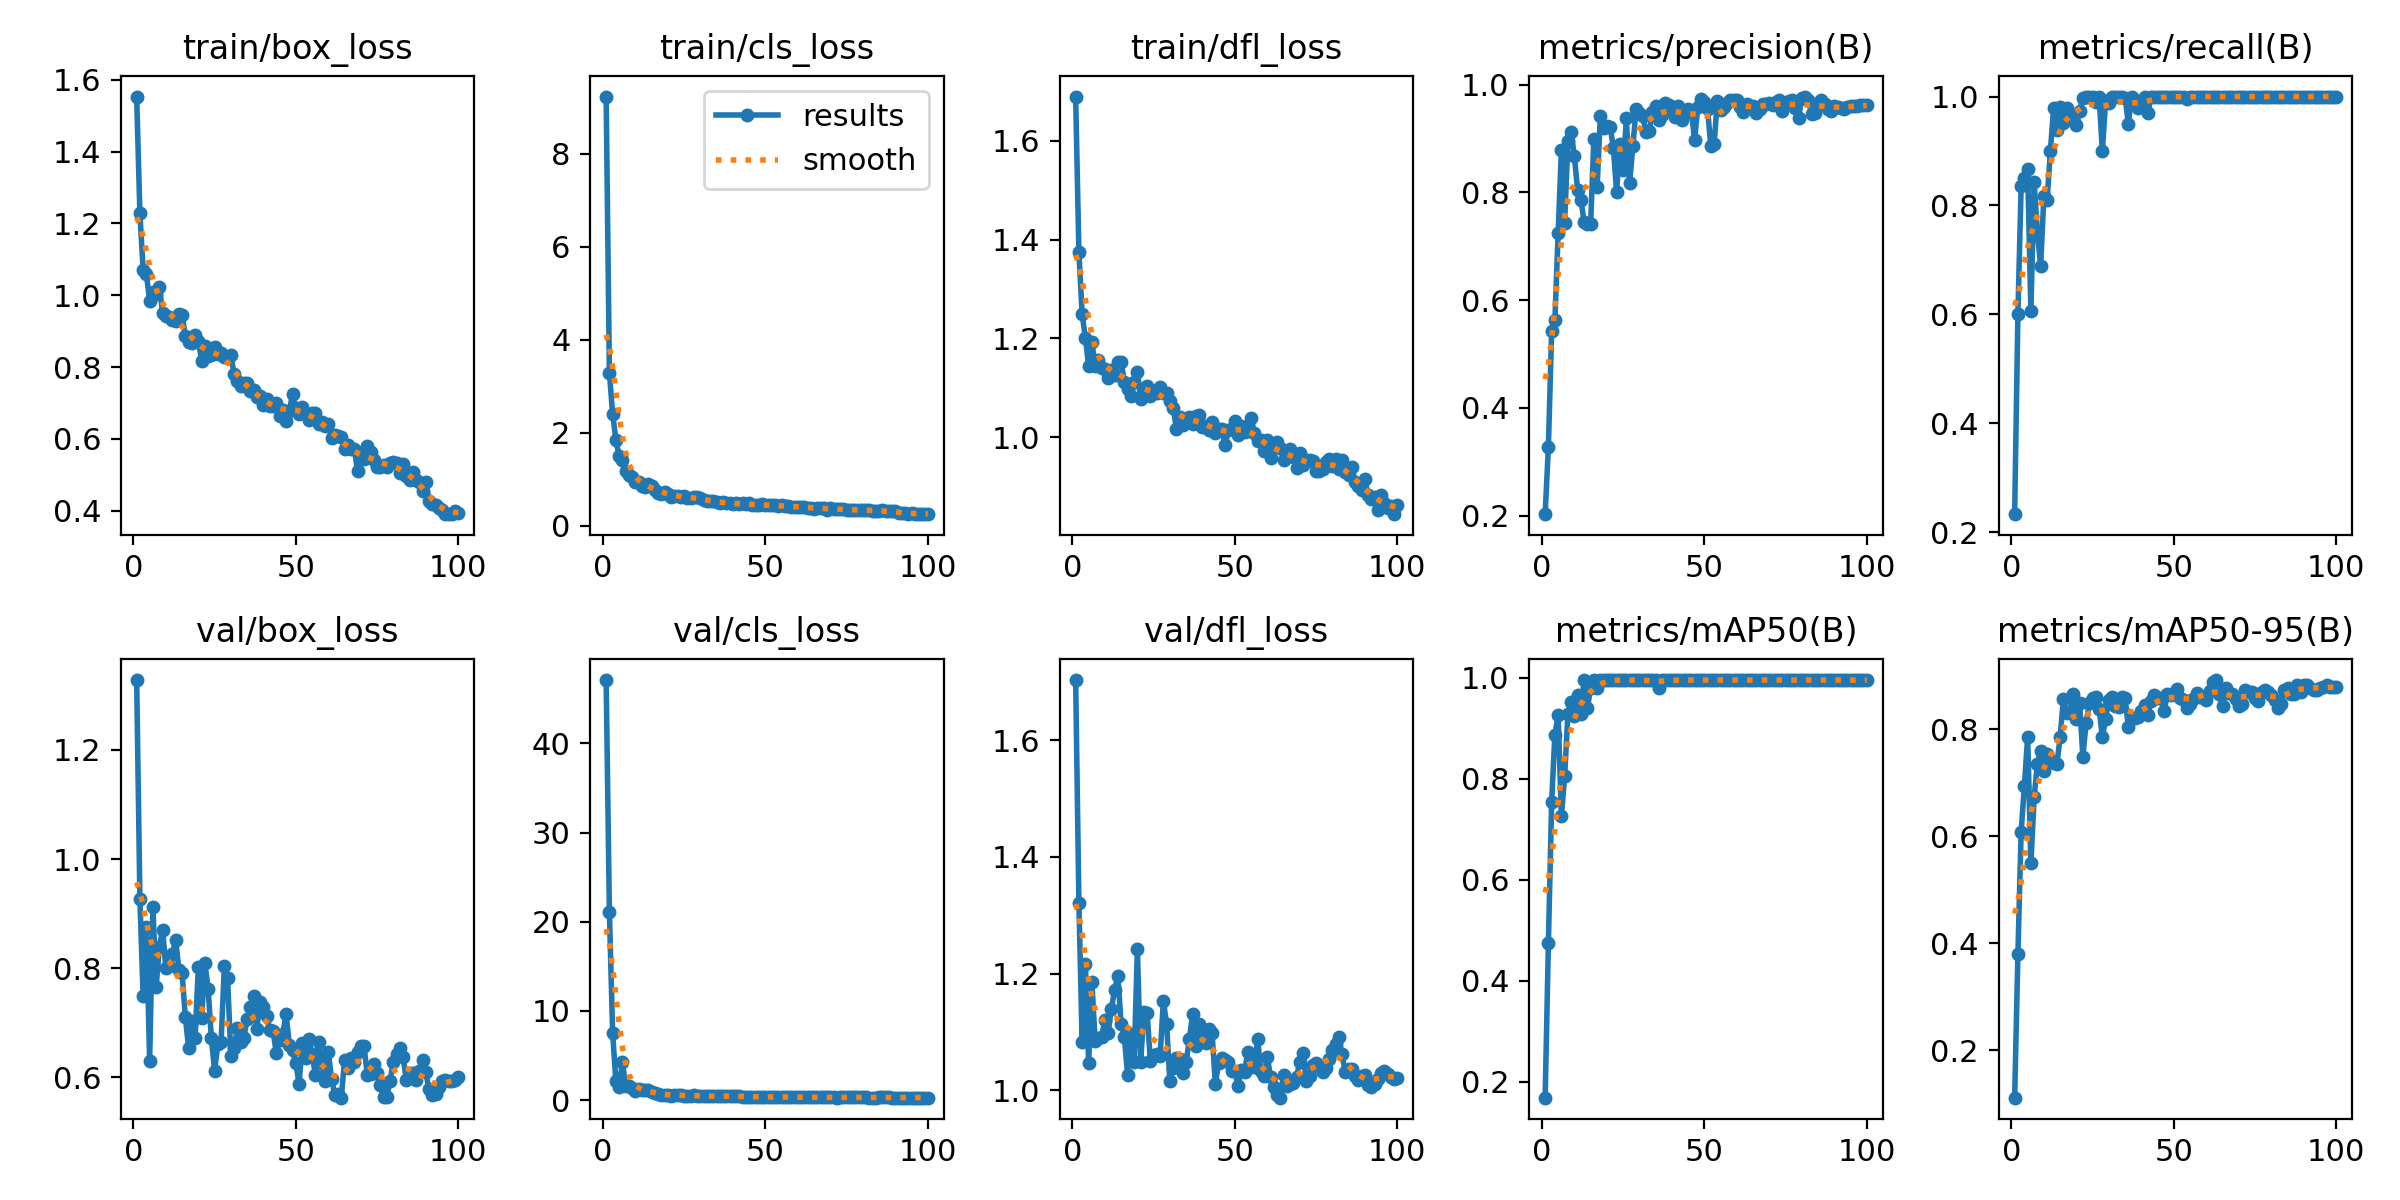

The table this chart was drawn from, first rows:
epoch, train/box_loss, train/cls_loss, train/dfl_loss, metrics/precision(B), metrics/recall(B), metrics/mAP50(B), metrics/mAP50-95(B), val/box_loss, val/cls_loss, val/dfl_loss, lr/pg0, lr/pg1, lr/pg2
1, 1.553, 9.228, 1.69, 0.2027, 0.2333, 0.1686, 0.1118, 1.328, 47.11, 1.703, 8.568e-05, 8.568e-05, 8.568e-05
2, 1.228, 3.287, 1.375, 0.3277, 0.6, 0.4749, 0.3802, 0.9268, 21.09, 1.321, 0.0001767, 0.0001767, 0.0001767
3, 1.071, 2.394, 1.249, 0.543, 0.8363, 0.754, 0.6085, 0.7482, 7.479, 1.082, 0.0002659, 0.0002659, 0.0002659
4, 1.058, 1.848, 1.201, 0.5622, 0.85, 0.8872, 0.6943, 0.8751, 2.077, 1.217, 0.0003533, 0.0003533, 0.0003533
5, 0.9847, 1.495, 1.143, 0.7244, 0.8661, 0.9261, 0.7859, 0.6303, 1.419, 1.047, 0.0004389, 0.0004389, 0.0004389
6, 1.01, 1.407, 1.193, 0.8783, 0.6069, 0.7256, 0.5492, 0.9115, 4.265, 1.186, 0.0005226, 0.0005226, 0.0005226
7, 1.004, 1.172, 1.145, 0.7432, 0.8425, 0.8042, 0.6725, 0.7658, 1.621, 1.084, 0.0006044, 0.0006044, 0.0006044
8, 1.024, 1.079, 1.156, 0.8949, 0.7503, 0.9277, 0.7354, 0.8392, 1.573, 1.089, 0.0006645, 0.0006645, 0.0006645
9, 0.9501, 1.039, 1.141, 0.9115, 0.6891, 0.9517, 0.7594, 0.8703, 1.315, 1.091, 0.0006574, 0.0006574, 0.0006574
10, 0.9415, 0.9432, 1.138, 0.867, 0.8167, 0.9244, 0.721, 0.7994, 1.029, 1.121, 0.0006504, 0.0006504, 0.0006504
11, 0.9404, 0.9413, 1.12, 0.8035, 0.8108, 0.965, 0.7544, 0.8044, 1.279, 1.098, 0.0006433, 0.0006433, 0.0006433
12, 0.9299, 0.861, 1.137, 0.7862, 0.8998, 0.9286, 0.7429, 0.8258, 1.142, 1.14, 0.0006362, 0.0006362, 0.0006362
13, 0.9282, 0.823, 1.125, 0.7456, 0.9791, 0.995, 0.7366, 0.8515, 1.073, 1.172, 0.0006292, 0.0006292, 0.0006292
14, 0.949, 0.8839, 1.152, 0.7417, 0.9386, 0.9401, 0.7342, 0.797, 1.13, 1.196, 0.0006221, 0.0006221, 0.0006221
15, 0.9442, 0.8588, 1.152, 0.7412, 0.9804, 0.9783, 0.7848, 0.7906, 0.9375, 1.113, 0.000615, 0.000615, 0.000615
16, 0.8862, 0.7614, 1.112, 0.9, 0.9513, 0.995, 0.8557, 0.7096, 0.8014, 1.091, 0.000608, 0.000608, 0.000608
17, 0.8696, 0.704, 1.098, 0.8099, 0.9785, 0.9783, 0.8307, 0.6542, 0.6565, 1.026, 0.0006009, 0.0006009, 0.0006009
18, 0.8677, 0.6874, 1.084, 0.9424, 0.9604, 0.995, 0.8311, 0.7028, 0.5099, 1.097, 0.0005938, 0.0005938, 0.0005938
19, 0.8906, 0.7248, 1.111, 0.9188, 0.9613, 0.995, 0.8658, 0.6721, 0.5324, 1.048, 0.0005868, 0.0005868, 0.0005868
20, 0.8731, 0.6809, 1.131, 0.9235, 0.9477, 0.995, 0.8194, 0.803, 0.5795, 1.242, 0.0005797, 0.0005797, 0.0005797
21, 0.8177, 0.6222, 1.076, 0.9219, 0.9742, 0.995, 0.8487, 0.7087, 0.5024, 1.048, 0.0005726, 0.0005726, 0.0005726
22, 0.8594, 0.6347, 1.098, 0.8827, 0.9971, 0.995, 0.7487, 0.8101, 0.532, 1.133, 0.0005656, 0.0005656, 0.0005656
23, 0.8307, 0.633, 1.104, 0.8006, 1, 0.995, 0.812, 0.7624, 0.5778, 1.132, 0.0005585, 0.0005585, 0.0005585
24, 0.8322, 0.6066, 1.082, 0.8897, 1, 0.995, 0.848, 0.672, 0.5387, 1.05, 0.0005514, 0.0005514, 0.0005514
25, 0.8555, 0.6259, 1.094, 0.8412, 0.9987, 0.995, 0.8585, 0.612, 0.4788, 1.06, 0.0005443, 0.0005443, 0.0005443
26, 0.8364, 0.6038, 1.088, 0.9377, 0.9894, 0.995, 0.8604, 0.6606, 0.4743, 1.062, 0.0005373, 0.0005373, 0.0005373
27, 0.8379, 0.5987, 1.101, 0.8172, 1, 0.995, 0.8383, 0.6655, 0.4864, 1.058, 0.0005302, 0.0005302, 0.0005302
28, 0.828, 0.6083, 1.089, 0.8859, 0.9, 0.995, 0.7853, 0.8041, 0.5781, 1.153, 0.0005232, 0.0005232, 0.0005232
29, 0.8262, 0.6134, 1.089, 0.9547, 0.9926, 0.995, 0.819, 0.7812, 0.4763, 1.113, 0.0005161, 0.0005161, 0.0005161
30, 0.8336, 0.5884, 1.073, 0.9465, 0.988, 0.995, 0.8537, 0.6391, 0.4225, 1.016, 0.000509, 0.000509, 0.000509
31, 0.7796, 0.5444, 1.06, 0.9415, 1, 0.995, 0.8602, 0.6532, 0.4484, 1.038, 0.0005019, 0.0005019, 0.0005019
32, 0.7606, 0.5228, 1.017, 0.9121, 1, 0.995, 0.8437, 0.6903, 0.4289, 1.055, 0.0004949, 0.0004949, 0.0004949
33, 0.7485, 0.5295, 1.041, 0.9139, 1, 0.995, 0.841, 0.665, 0.4035, 1.054, 0.0004878, 0.0004878, 0.0004878
34, 0.7558, 0.5317, 1.026, 0.9487, 1, 0.995, 0.8593, 0.6725, 0.4159, 1.029, 0.0004807, 0.0004807, 0.0004807
35, 0.7553, 0.5139, 1.037, 0.9602, 0.9982, 0.995, 0.8578, 0.7065, 0.4417, 1.048, 0.0004737, 0.0004737, 0.0004737
36, 0.7329, 0.4885, 1.041, 0.9342, 0.95, 0.9783, 0.8041, 0.7293, 0.4448, 1.087, 0.0004666, 0.0004666, 0.0004666
37, 0.7351, 0.5019, 1.026, 0.9445, 1, 0.995, 0.8206, 0.7493, 0.412, 1.13, 0.0004595, 0.0004595, 0.0004595
38, 0.7158, 0.4811, 1.044, 0.9665, 0.9946, 0.995, 0.8211, 0.689, 0.4164, 1.076, 0.0004525, 0.0004525, 0.0004525
39, 0.7185, 0.481, 1.045, 0.962, 0.9794, 0.995, 0.8223, 0.7377, 0.4937, 1.113, 0.0004454, 0.0004454, 0.0004454
40, 0.6953, 0.4612, 1.021, 0.9557, 0.9888, 0.995, 0.8335, 0.7296, 0.4077, 1.1, 0.0004383, 0.0004383, 0.0004383
41, 0.7113, 0.4849, 1.023, 0.9402, 1, 0.995, 0.8449, 0.7124, 0.4153, 1.08, 0.0004313, 0.0004313, 0.0004313
42, 0.6921, 0.4687, 1.015, 0.9605, 0.9701, 0.995, 0.8266, 0.6863, 0.4513, 1.105, 0.0004242, 0.0004242, 0.0004242
43, 0.6909, 0.4783, 1.031, 0.9345, 1, 0.995, 0.8534, 0.6843, 0.3901, 1.098, 0.0004171, 0.0004171, 0.0004171
44, 0.7001, 0.4536, 1.008, 0.9473, 1, 0.995, 0.8642, 0.6445, 0.3647, 1.011, 0.0004101, 0.0004101, 0.0004101
45, 0.6643, 0.4778, 1.017, 0.9543, 1, 0.995, 0.8581, 0.6688, 0.3787, 1.046, 0.000403, 0.000403, 0.000403
46, 0.6793, 0.4353, 1.017, 0.9509, 1, 0.995, 0.8581, 0.6798, 0.3678, 1.056, 0.0003959, 0.0003959, 0.0003959
47, 0.6502, 0.4394, 0.9832, 0.8976, 1, 0.995, 0.8333, 0.7164, 0.371, 1.052, 0.0003888, 0.0003888, 0.0003888
48, 0.6775, 0.4385, 1.014, 0.9586, 1, 0.995, 0.8648, 0.6596, 0.3377, 1.048, 0.0003818, 0.0003818, 0.0003818
49, 0.7245, 0.4585, 1.016, 0.9741, 1, 0.995, 0.8634, 0.6495, 0.3459, 1.033, 0.0003747, 0.0003747, 0.0003747
50, 0.6855, 0.4529, 1.032, 0.9685, 1, 0.995, 0.8667, 0.6261, 0.3884, 1.033, 0.0003676, 0.0003676, 0.0003676
51, 0.6686, 0.4401, 1.003, 0.9542, 1, 0.995, 0.8756, 0.5882, 0.3162, 1.007, 0.0003606, 0.0003606, 0.0003606
52, 0.6876, 0.4357, 1.022, 0.8863, 1, 0.995, 0.8572, 0.6634, 0.3504, 1.034, 0.0003535, 0.0003535, 0.0003535
53, 0.6686, 0.4355, 1.01, 0.8891, 1, 0.995, 0.8553, 0.6359, 0.3516, 1.031, 0.0003464, 0.0003464, 0.0003464
54, 0.652, 0.4194, 1.018, 0.9689, 0.9953, 0.995, 0.8404, 0.6695, 0.3617, 1.066, 0.0003394, 0.0003394, 0.0003394
55, 0.673, 0.4321, 1.04, 0.9527, 1, 0.995, 0.8471, 0.6433, 0.3438, 1.058, 0.0003323, 0.0003323, 0.0003323
56, 0.6708, 0.4174, 1.009, 0.9592, 1, 0.995, 0.857, 0.605, 0.3287, 1.039, 0.0003252, 0.0003252, 0.0003252
57, 0.6413, 0.4132, 0.9914, 0.9668, 1, 0.995, 0.868, 0.6644, 0.3195, 1.087, 0.0003182, 0.0003182, 0.0003182
58, 0.6468, 0.4061, 0.9949, 0.9712, 1, 0.995, 0.86, 0.6265, 0.3261, 1.033, 0.0003111, 0.0003111, 0.0003111
59, 0.6352, 0.4092, 0.9708, 0.9712, 1, 0.995, 0.8592, 0.5929, 0.3121, 1.024, 0.000304, 0.000304, 0.000304
60, 0.6416, 0.4088, 0.9945, 0.9722, 1, 0.995, 0.8538, 0.6462, 0.3291, 1.057, 0.0002969, 0.0002969, 0.0002969
... 40 more rows
